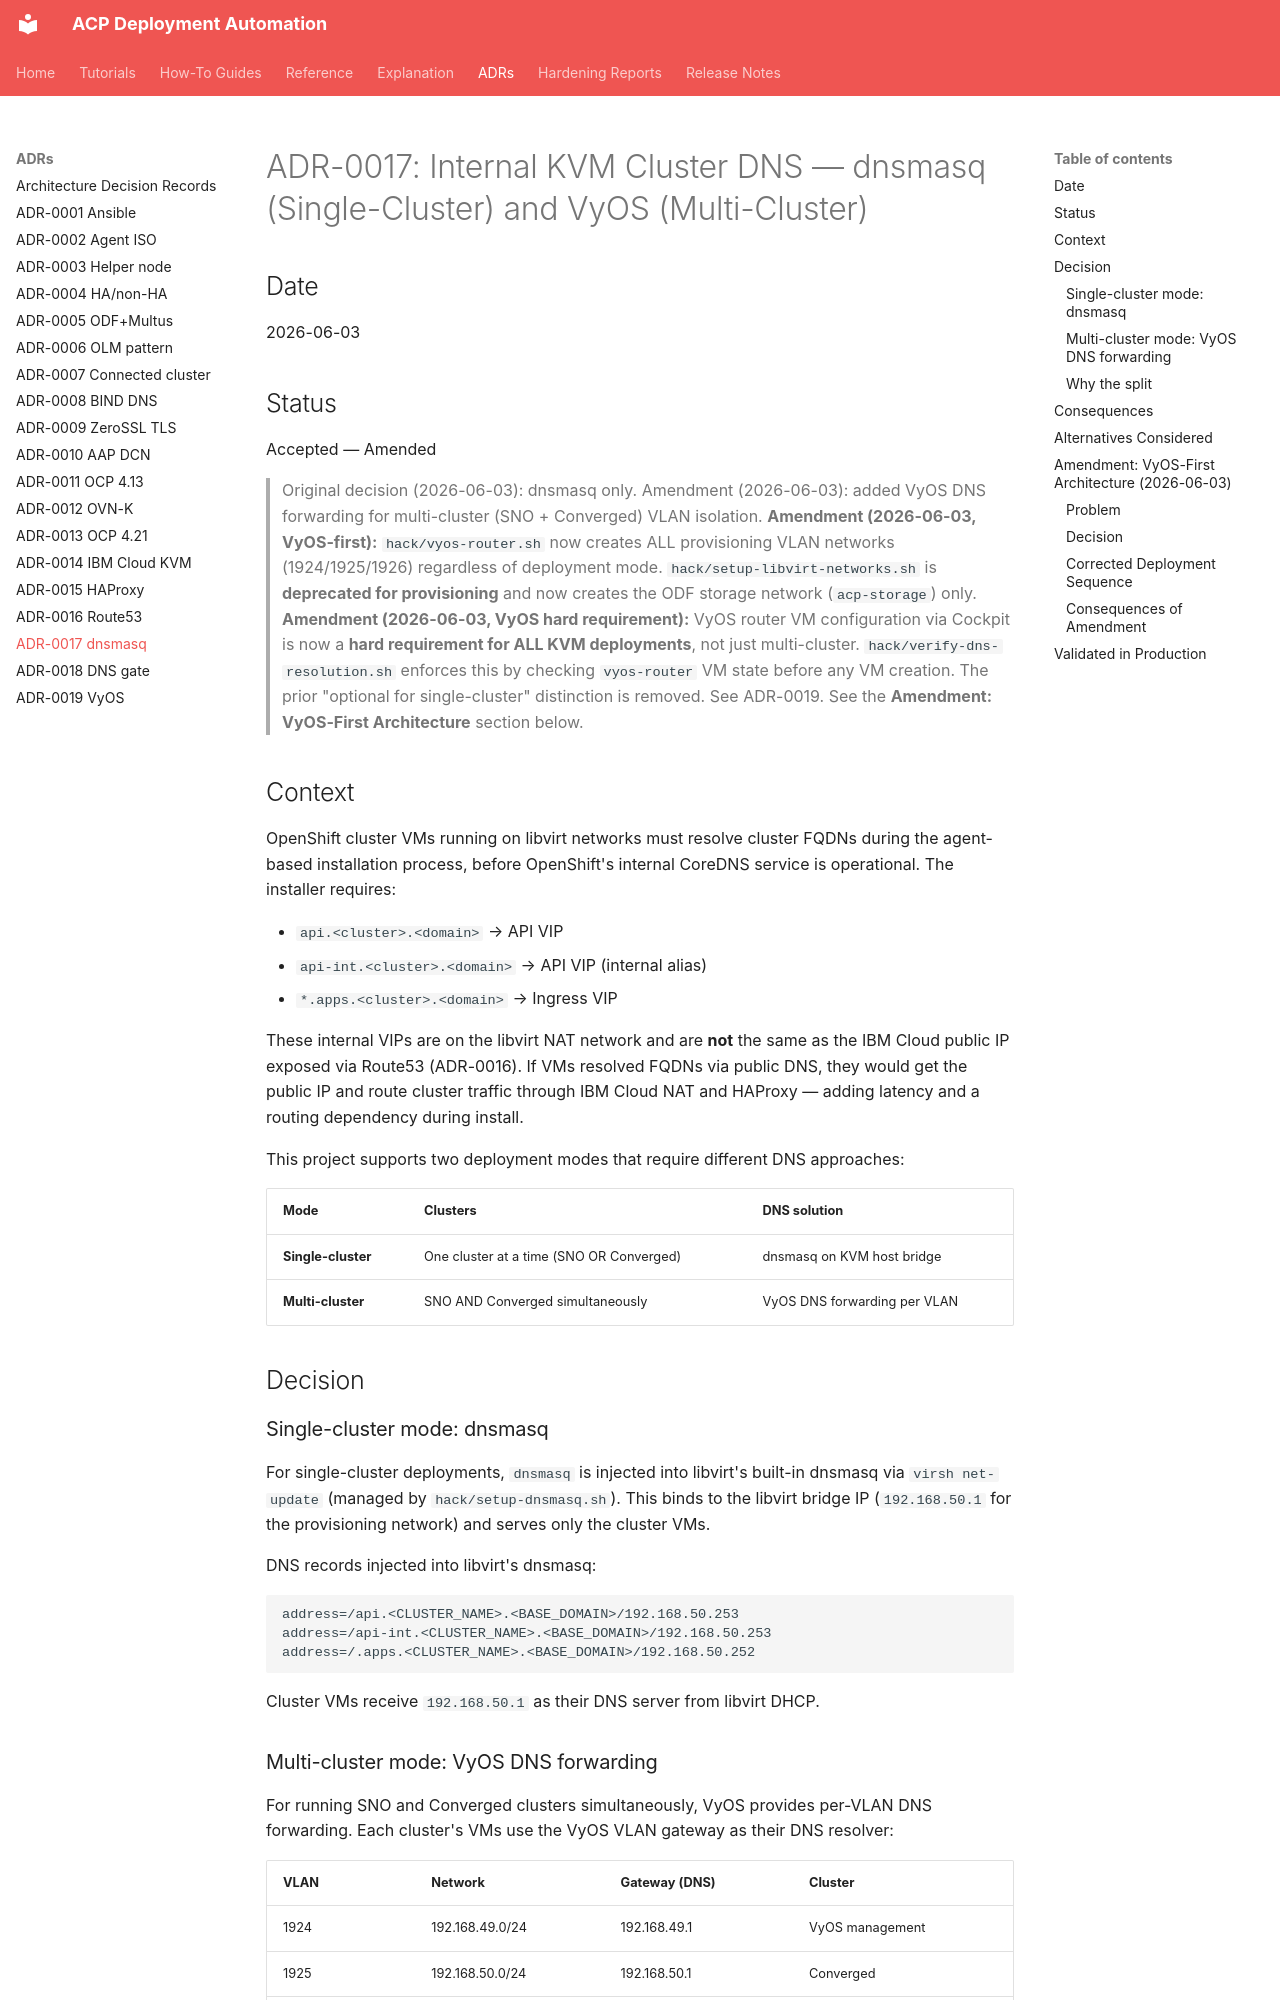

repository: tosin2013/acp-deployment · page: adrs/adr-0017-dnsmasq-internal-kvm-cluster-dns/index.html · generator: mkdocs

# ADR-0017: Internal KVM Cluster DNS — dnsmasq (Single-Cluster) and VyOS (Multi-Cluster)

## Date
2026-06-03

## Status
Accepted — Amended

> Original decision (2026-06-03): dnsmasq only.
> Amendment (2026-06-03): added VyOS DNS forwarding for multi-cluster (SNO + Converged) VLAN isolation.
> **Amendment (2026-06-03, VyOS-first):** `hack/vyos-router.sh` now creates ALL provisioning VLAN
> networks (1924/1925/1926) regardless of deployment mode. `hack/setup-libvirt-networks.sh` is
> **deprecated for provisioning** and now creates the ODF storage network (`acp-storage`) only.
> **Amendment (2026-06-03, VyOS hard requirement):** VyOS router VM configuration via Cockpit is
> now a **hard requirement for ALL KVM deployments**, not just multi-cluster. `hack/verify-dns-resolution.sh`
> enforces this by checking `vyos-router` VM state before any VM creation. The prior
> "optional for single-cluster" distinction is removed. See ADR-0019.
> See the **Amendment: VyOS-First Architecture** section below.

## Context

OpenShift cluster VMs running on libvirt networks must resolve cluster FQDNs during the agent-based installation process, before OpenShift's internal CoreDNS service is operational. The installer requires:

- `api.<cluster>.<domain>` → API VIP
- `api-int.<cluster>.<domain>` → API VIP (internal alias)
- `*.apps.<cluster>.<domain>` → Ingress VIP

These internal VIPs are on the libvirt NAT network and are **not** the same as the IBM Cloud public IP exposed via Route53 (ADR-0016). If VMs resolved FQDNs via public DNS, they would get the public IP and route cluster traffic through IBM Cloud NAT and HAProxy — adding latency and a routing dependency during install.

This project supports two deployment modes that require different DNS approaches:

| Mode | Clusters | DNS solution |
|------|----------|-------------|
| **Single-cluster** | One cluster at a time (SNO OR Converged) | dnsmasq on KVM host bridge |
| **Multi-cluster** | SNO AND Converged simultaneously | VyOS DNS forwarding per VLAN |

## Decision

### Single-cluster mode: dnsmasq

For single-cluster deployments, `dnsmasq` is injected into libvirt's built-in dnsmasq via `virsh net-update` (managed by `hack/setup-dnsmasq.sh`). This binds to the libvirt bridge IP (`192.168.50.1` for the provisioning network) and serves only the cluster VMs.

DNS records injected into libvirt's dnsmasq:
```
address=/api.<CLUSTER_NAME>.<BASE_DOMAIN>/192.168.50.253
address=/api-int.<CLUSTER_NAME>.<BASE_DOMAIN>/192.168.50.253
address=/.apps.<CLUSTER_NAME>.<BASE_DOMAIN>/192.168.50.252
```

Cluster VMs receive `192.168.50.1` as their DNS server from libvirt DHCP.

### Multi-cluster mode: VyOS DNS forwarding

For running SNO and Converged clusters simultaneously, VyOS provides per-VLAN DNS forwarding. Each cluster's VMs use the VyOS VLAN gateway as their DNS resolver:

| VLAN | Network | Gateway (DNS) | Cluster |
|------|---------|---------------|---------|
| 1924 | 192.168.49.0/24 | 192.168.49.1 | VyOS management |
| 1925 | 192.168.50.0/24 | 192.168.50.1 | Converged |
| 1926 | 192.168.51.0/24 | 192.168.51.1 | SNO |

VyOS forwards all DNS queries to upstream resolvers (1.1.1.1, 8.8.8.8). Cluster-internal FQDNs are resolved by each cluster's CoreDNS once the cluster is running. During installation (before CoreDNS), internal VIPs are specified directly in `nmstate` interface config via `agent-config.yaml` and do not require DNS resolution.

**VyOS setup** is handled by:
- `hack/vyos-router.sh` — automated: downloads ISO, creates libvirt VLAN networks, creates VM
- `docs/vyos-setup.md` — manual: interactive disk install + network config via Cockpit console
